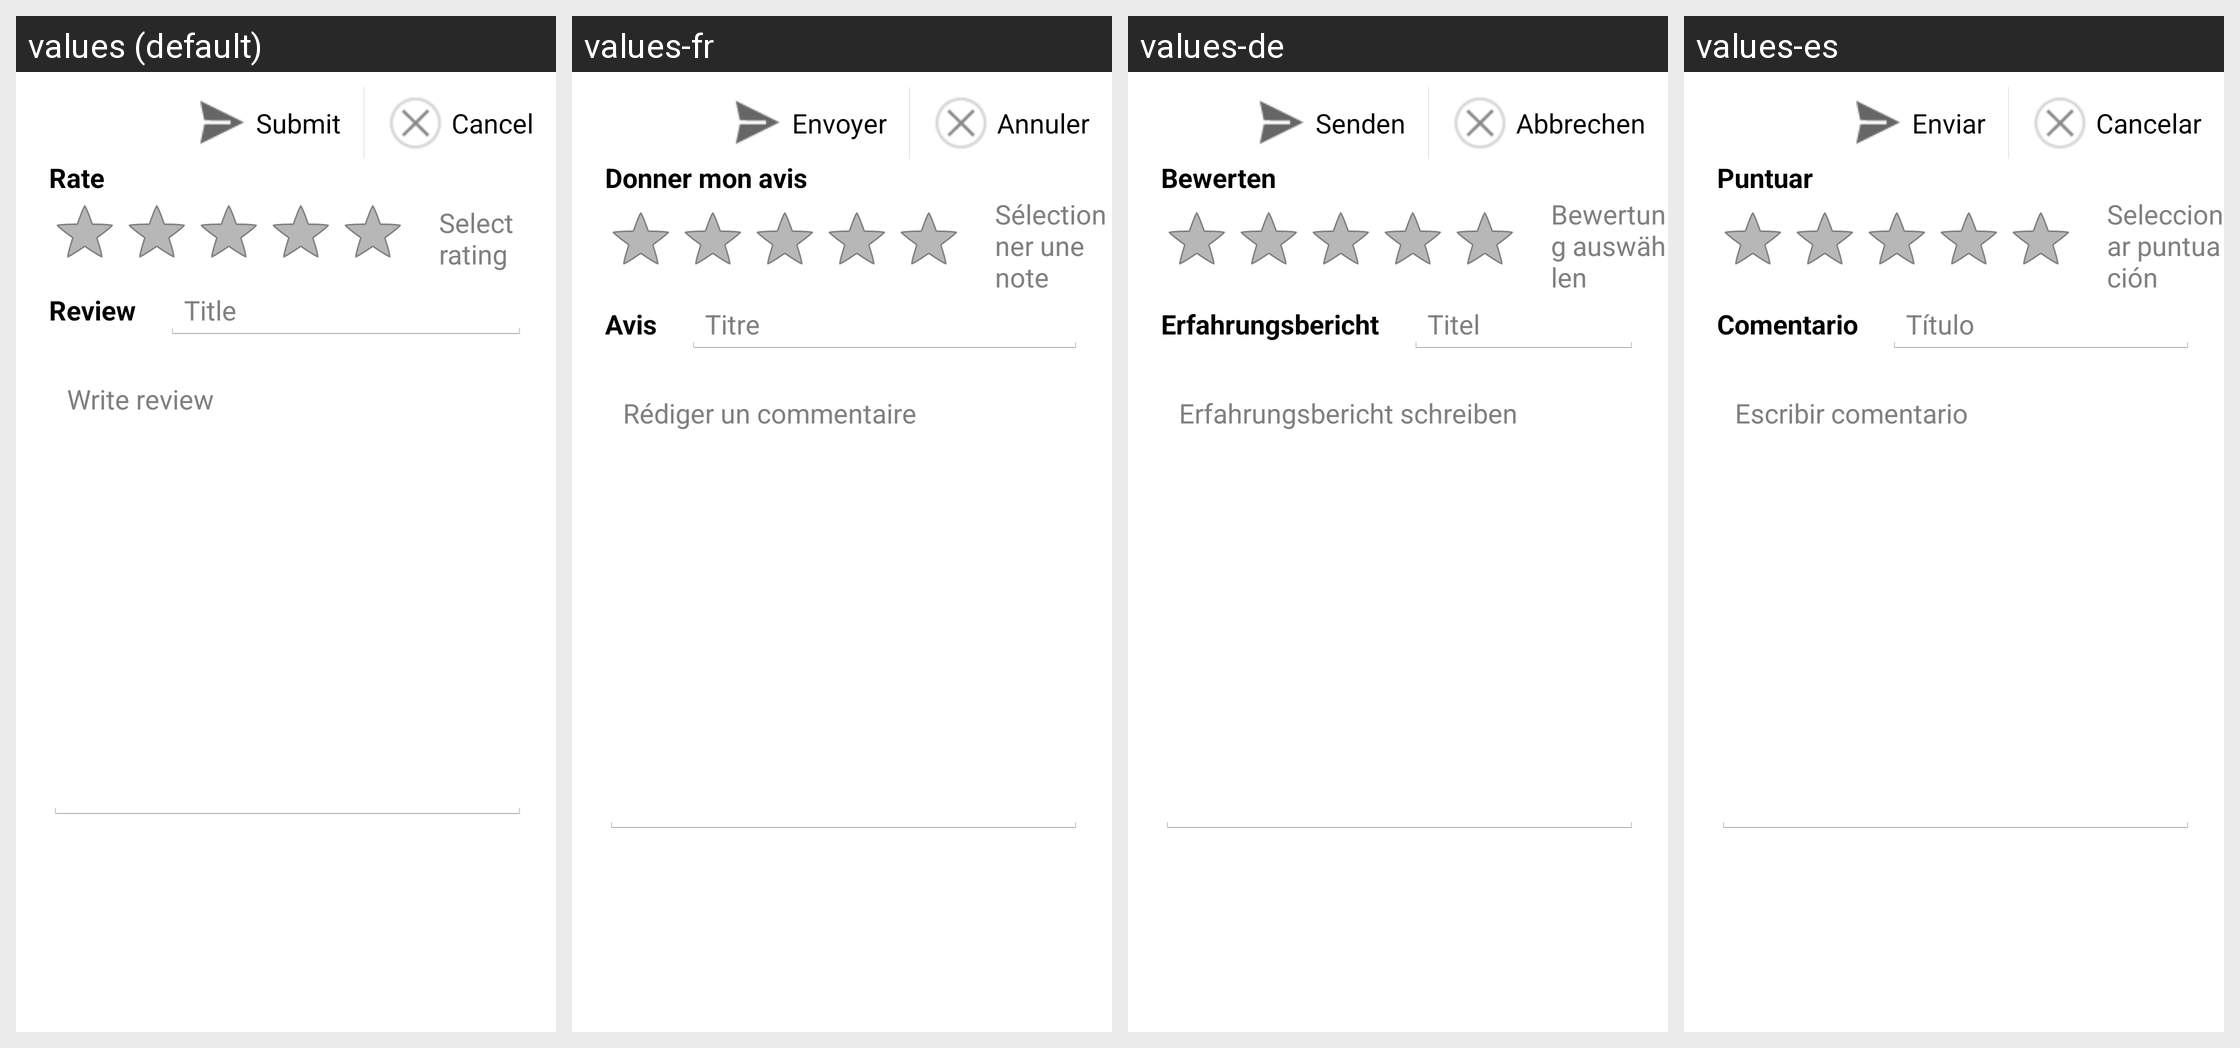

The Android screen above is rendered under several locales of the same app. Produce the string resources it draws, with the default and per-locale values.
Android screen res/layout/details_rate_review.xml rendered under 4 locales, left to right: values (default), values-fr, values-de, values-es. Device: Nexus 5 (rendered at 1080×1920; each locale shown at half size, 540×960, under a caption strip naming it); theme FinskyTheme.
Other locales in the repository, not shown: values-cs, values-da, values-el, values-en-rGB, values-it, values-ja, values-ko, values-nb, values-nl, values-pl, values-pt, values-pt-rPT, values-ru, values-sv, values-tr, values-zh-rCN, values-zh-rTW.
Strings drawn on this screen, with the default value and each locale's value (text and hints the layout hard-codes, and strings that could not be matched under every locale, appear in the picture but are not listed):

rate
  values: Rate
  values-fr: Donner mon avis
  values-de: Bewerten
  values-es: Puntuar

select_rating
  values: Select rating
  values-fr: Sélectionner une note
  values-de: Bewertung auswählen
  values-es: Seleccionar puntuación

review_title
  values: Review
  values-fr: Avis
  values-de: Erfahrungsbericht
  values-es: Comentario

title
  values: Title
  values-fr: Titre
  values-de: Titel
  values-es: Título

write_review
  values: Write review
  values-fr: Rédiger un commentaire
  values-de: Erfahrungsbericht schreiben
  values-es: Escribir comentario

submit_review
  values: Submit
  values-fr: Envoyer
  values-de: Senden
  values-es: Enviar

purchase_cancel
  values: Cancel
  values-fr: Annuler
  values-de: Abbrechen
  values-es: Cancelar
